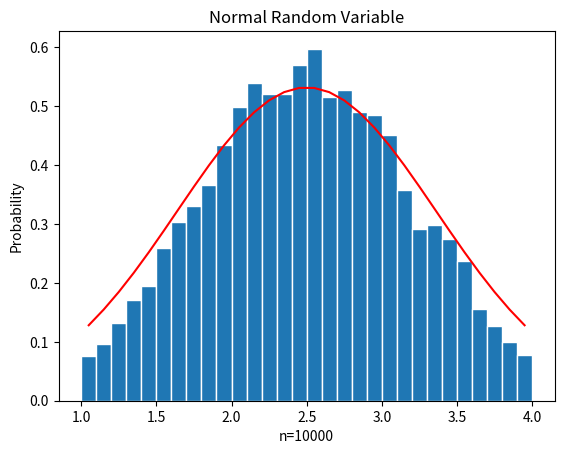

Python code for this plot:
# [redacted]
# Lab 4, Problem 1.3
# Normal R.V

import numpy as np
import matplotlib
import matplotlib.pyplot as plt

mu=2.5
sigma=0.75
n=10000
x = np.random.normal(mu,sigma,n)

# Create bins and histograms
nbins = 30
edgecolor = 'w'
bins = [float(t) for t in np.linspace(1,4,nbins+1)]
h1, bin_edges = np.histogram(x,bins, density=True)

# Define points on the horizontal axis
be1 = bin_edges[0:np.size(bin_edges)-1]
be2 = bin_edges[1:np.size(bin_edges)]
b1 = (be1+be2)/2
barwidth = b1[1]-b1[0]
plt.close('all')

# Plot the bar graph
fig1 = plt.figure(1)
plt.bar(b1,h1, width=barwidth, edgecolor=edgecolor)


# Plot the uniform pdf
def NormPDF(mu,sigma,z):
    f=np.exp(-(z-mu)**2/(2**sigma**2))*(1/(sigma*np.sqrt(2*np.pi)))
    return f

f=NormPDF(mu,sigma,b1)
plt.plot(b1,f,'r')
plt.title("Normal Random Variable")
plt.xlabel("n=10000")
plt.ylabel("Probability")
plt.show()

# Calculate the mean and std
mu_x = np.mean(x)
sig_x = np.std(x)
print("mu_x=",mu_x)
print("sig_x=",sig_x)


